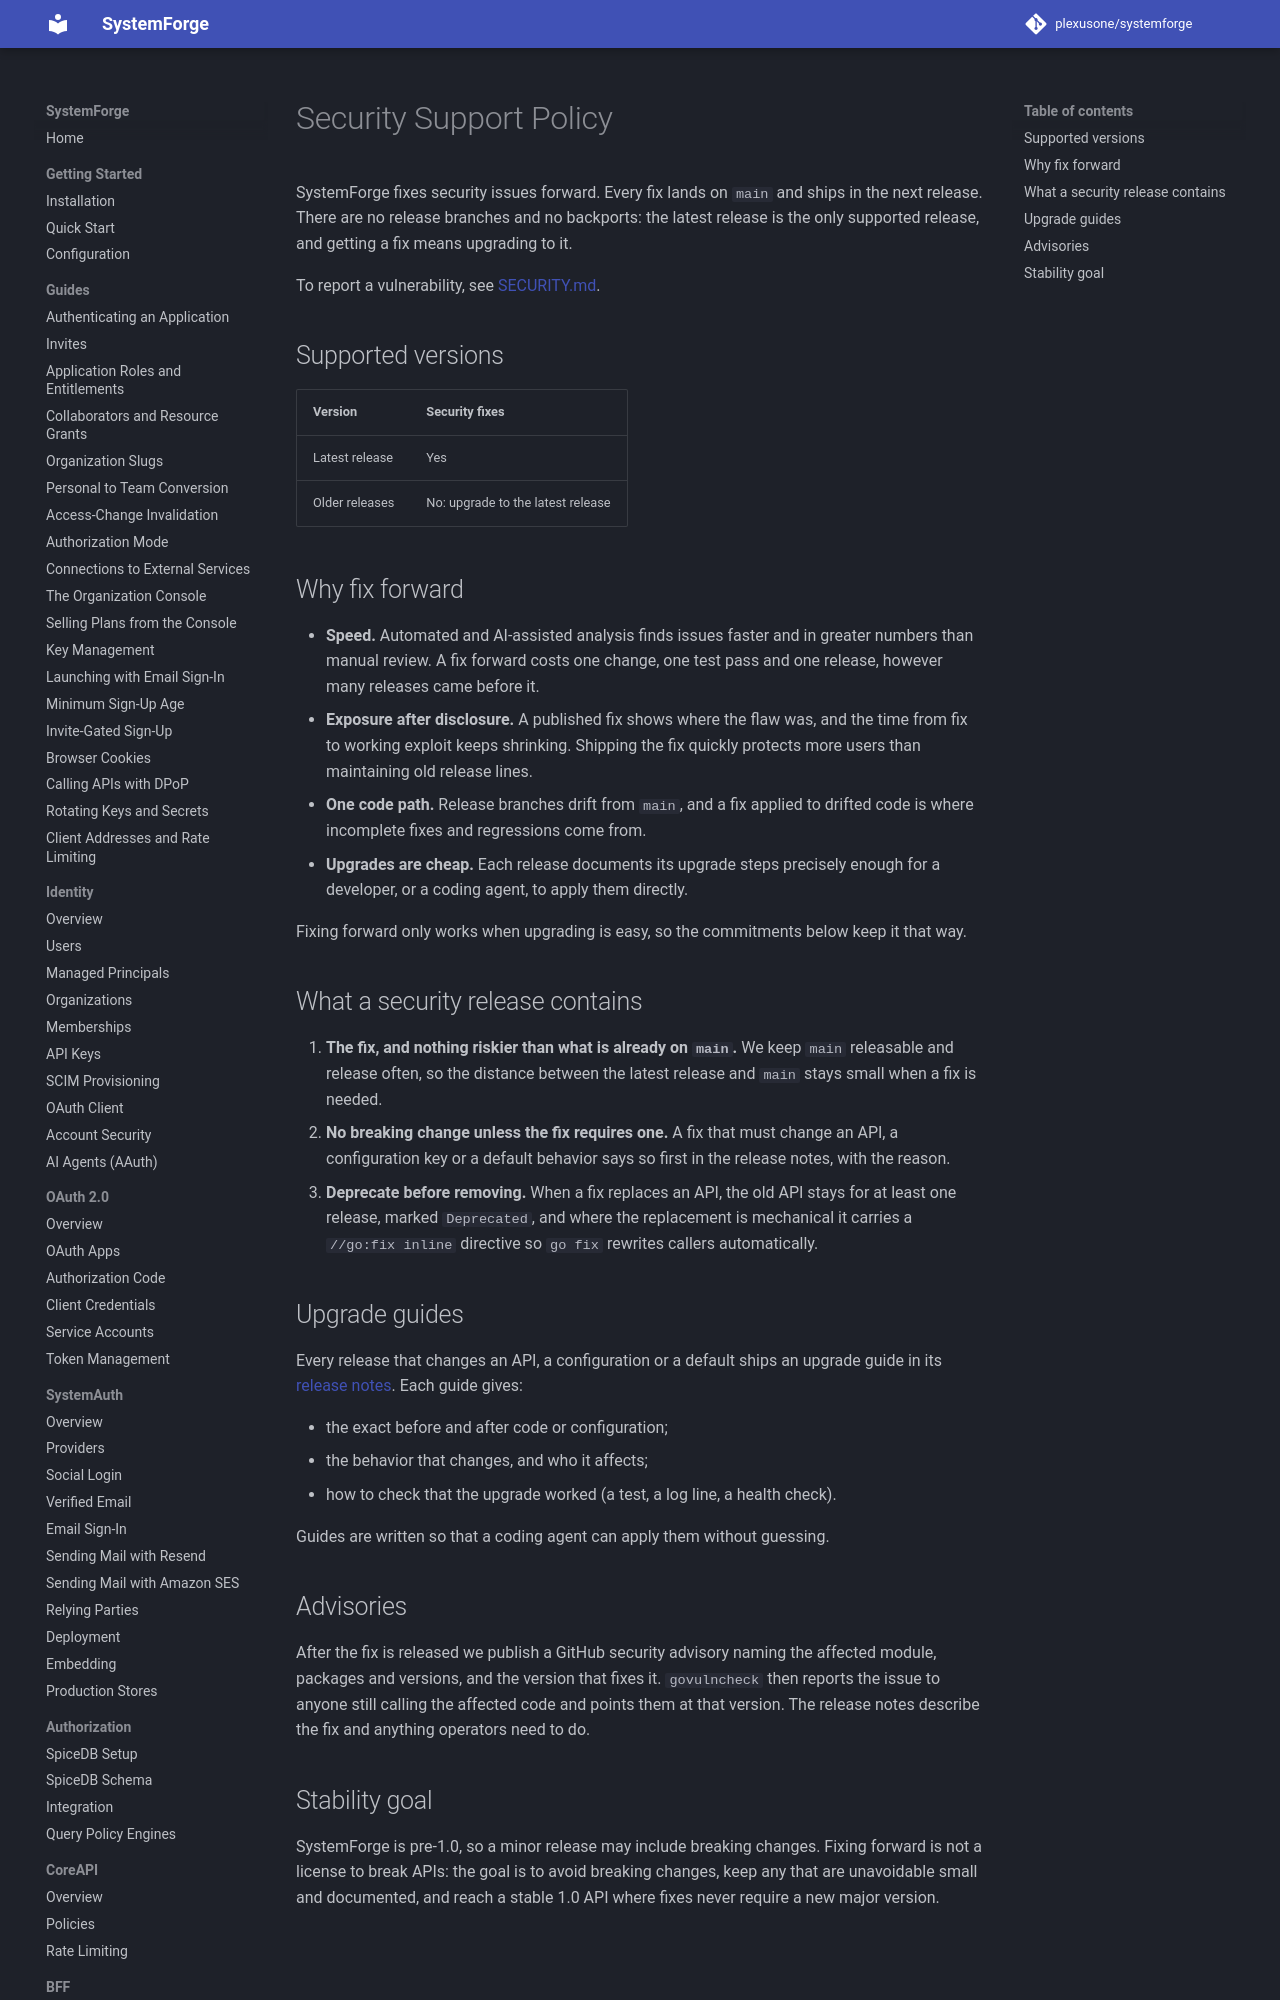

repository: plexusone/systemforge · page: security/support-policy/index.html · generator: mkdocs

# Security Support Policy

SystemForge fixes security issues forward. Every fix lands on `main` and
ships in the next release. There are no release branches and no backports:
the latest release is the only supported release, and getting a fix means
upgrading to it.

To report a vulnerability, see [SECURITY.md](https://github.com/plexusone/systemforge/blob/main/SECURITY.md).

## Supported versions

| Version | Security fixes |
|---------|----------------|
| Latest release | Yes |
| Older releases | No: upgrade to the latest release |
